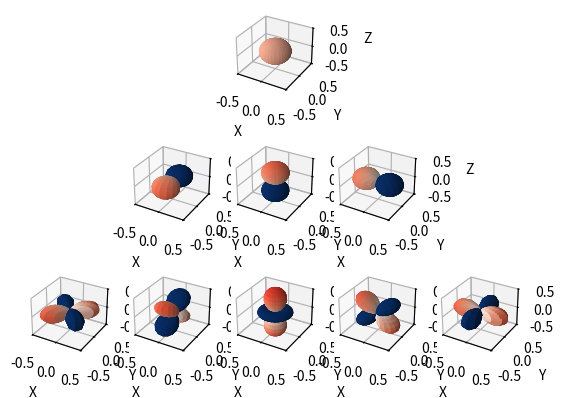
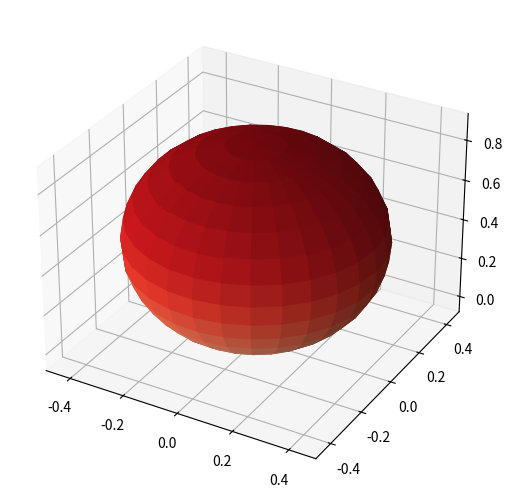
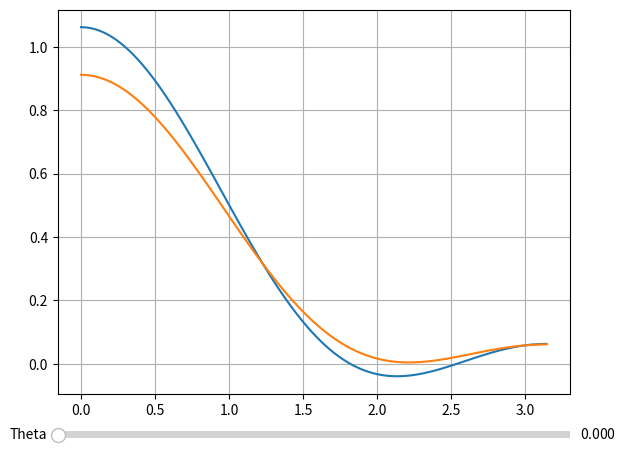
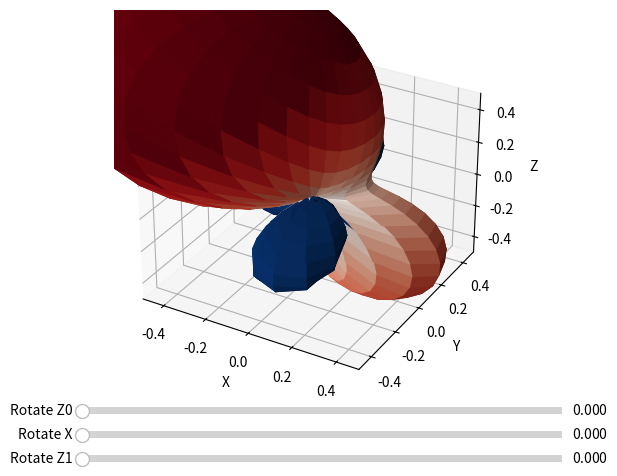
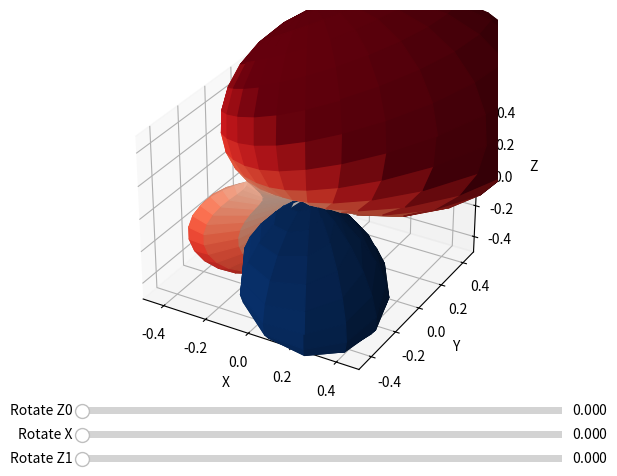
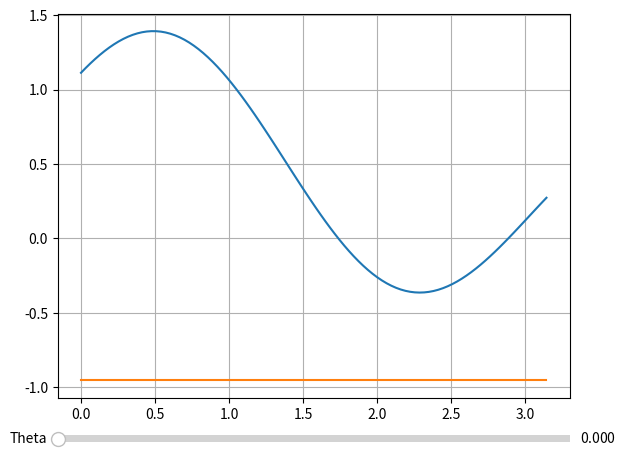

Source code (Python) for these figures, in order:
import math
from matplotlib import cm
import numpy as np
import matplotlib.pyplot as plt
from matplotlib.widgets import Slider

SQRT_PI = math.sqrt(math.pi)
PI = math.pi


def sh_l0():
    return 1.0 / (2.0 * SQRT_PI)


def sh_l1(x, y, z):
    f = math.sqrt(3.0) / (2.0 * SQRT_PI)
    return np.array([-y, z, -x]) * f


def sh_l2(x, y, z):
    f_15_2 = math.sqrt(15.0) / (2.0 * SQRT_PI)
    f_5_4 = math.sqrt(5.0) / (4.0 * SQRT_PI)
    f_15_4 = math.sqrt(15.0) / (4.0 * SQRT_PI)

    return np.array([
        f_15_2 * x * y,
        -f_15_2 * y * z,
        f_5_4 * (3.0 * z * z - 1),
        -f_15_2 * x * z,
        f_15_4 * (x * x - y * y)
    ])


def eval_sh(x, y, z):
    if hasattr(x, 'shape'):
        shape = (1, *x.shape)
    else:
        shape = 1
    return np.concatenate((
        sh_l0() * np.ones(shape),
        sh_l1(x, y, z),
        sh_l2(x, y, z),
    ))


def mat_rot_z(rz):
    s, c = math.sin(rz), math.cos(rz)
    return np.array([
        [c, s, 0],
        [-s, c, 0],
        [0, 0, 1],
    ])


def mat_rot_x(rx):
    s, c = math.sin(rx), math.cos(rx)
    return np.array([
        [1, 0, 0],
        [0,  c, s],
        [0, -s, c],
    ])


def mat_rot_zxz(rz0, rx, rz1):
    return mat_rot_z(rz1) @ mat_rot_x(rx) @ mat_rot_z(rz0)


def rotate_l1(m, l1):
    # -f3 * x - f1 * y + f2 * z
    # dot([-f3, -f1, f2], [x, y, z])
    f1, f2, f3 = l1
    m_f3, m_f1, f2 = np.array([-f3, -f1, f2]) @ m
    return np.array([-m_f1, f2, -m_f3])


def rotate_l2(m, l2):
    # similar to http://filmicworlds.com/blog/simple-and-fast-spherical-harmonic-rotation/
    # for any direction d, we have
    # l2' * sh(d) = l2 * sh(m * d)
    # To solve l2', just pick some given directions d and solve the linear system
    # We choose the same basic directions as those presented in that blog, and let
    # A = sh(*ns)
    # B = sh(*(m * d))
    # Then
    # l2' = l2 * B * A^-1
    # A^-1 can be precomputed and sparse
    k = 1.0 / math.sqrt(2.0)
    ns = np.array([
        [1, 0, 0],
        [0, 0, 1],
        [k, k, 0],
        [k, 0, k],
        [0, k, k],
    ]).T
    # A = sh_l2(*ns)
    k0 = 0.915291233
    k1 = 1.83058247
    k2 = 1.58533092
    inv_A = np.array([
        [0, -k0, 0, k0, k1],
        [k0, 0, k2, k0, k0],
        [k1, 0, 0, 0, 0],
        [0, 0, 0, -k1, 0],
        [0, -k1, 0, 0, 0]
    ])
    B = sh_l2(*(m @ ns))
    return l2 @ B @ inv_A


# Calculate the projected factors for l(m * x).
# To rotate the function it self with matrix m, one should calculate the projected factors for l(m.T * x)
def rotate_sh(m, l):
    return np.array([
        l[0],
        *rotate_l1(m, l[1:4]),
        *rotate_l2(m, l[4:9]),
    ])


def sample_basis(resolution):
    u = np.linspace(0, 2 * np.pi, resolution)
    v = np.linspace(0, np.pi, resolution)
    x = np.outer(np.cos(u), np.sin(v))
    y = np.outer(np.sin(u), np.sin(v))
    z = np.outer(np.ones(np.size(u)), np.cos(v))

    return x, y, z, eval_sh(x, y, z)


def set_up_axis(ax, r=0.5):
    ax.set(
        xlim=[-r, r],
        ylim=[-r, r],
        zlim=[-r, r],
    )
    ax.set_xlabel('X')
    ax.set_ylabel('Y')
    ax.set_zlabel('Z')


def value_colors(l):
    p = np.maximum(l, 0)
    n = np.maximum(-l, 0)

    def mask(v):
        return np.repeat(np.sign(v).reshape((*v.shape, 1)), 4, axis=2)

    return cm.Reds(p) * mask(p) + cm.Blues(np.sign(n)) * mask(n)


# need to hold reference to slider widgets
g_sliders = []


def plot_basis():
    x, y, z, sh = sample_basis(30)

    fig = plt.figure()

    def visualize(l, index):
        v = np.abs(l)

        ax = fig.add_subplot(3, 5, index, projection='3d')
        set_up_axis(ax)
        col = value_colors(l)

        ax.plot_surface(x * v, y * v, z * v, facecolors=col)

    visualize(sh[0], 3)
    for i in range(3):
        visualize(sh[i + 1], i + 7)
    for i in range(5):
        visualize(sh[i + 4], i + 11)


def plot_sh(factor, rotate=False, fixed_range=None):
    x, y, z, sh = sample_basis(30)
    fig = plt.figure()
    main_rect = [0.0, 0.2, 1.0, 0.8] if rotate else [0, 0, 1, 1]
    ax = fig.add_axes(main_rect, projection='3d')

    def update_factors(f):
        ax.clear()
        if fixed_range != None:
            set_up_axis(ax, fixed_range)

        l = np.tensordot(f, sh, axes=([0], [0]))
        v = np.abs(l)
        col = value_colors(l)
        ax.plot_surface(x * v, y * v, z * v, facecolors=col)

    update_factors(factor)

    if rotate:
        axes = [fig.add_axes([0.15, b, 0.75, 0.03]) for b in [0.15, 0.1, 0.05]]
        rot = [0, 0, 0]
        valmaxes = [2.0 * PI, PI, 2.0 * PI]
        labels = ['Rotate Z0', 'Rotate X', 'Rotate Z1']
        sliders = [
            Slider(
                ax=axes[i],
                label=labels[i],
                valmin=0,
                valmax=valmaxes[i],
                valinit=rot[i],
            ) for i in range(3)
        ]

        def update_func(i):
            def update(val):
                rot[i] = val
                m = mat_rot_zxz(*rot).T
                update_factors(rotate_sh(m, factor))
            return update

        for i in range(3):
            sliders[i].on_changed(update_func(i))

        global g_sliders
        g_sliders += sliders


def zonal_to_full(z):
    f = np.zeros(9)
    f[0], f[2], f[6] = z
    return f


def full_to_zonal(s):
    return np.array([s[0], s[2], s[6]])


def cos_lob_zonal():
    return np.array([
        SQRT_PI / 2.0,
        math.sqrt(PI / 3.0),
        math.sqrt(5.0 * PI / 64.0),
    ])


def const_lob_zonal(c):
    return np.array([c * 2.0 * SQRT_PI, 0.0, 0.0])


def cos_lob():
    return zonal_to_full(cos_lob_zonal())


def const_lob(c):
    return zonal_to_full(const_lob_zonal(c))


def conv_zonal(v, z):
    return np.array([
        v[l * (l + 1) + m] * z[l] * math.sqrt(4.0 * PI / (2.0 * l + 1.0))
        for l in range(0, 3)
        for m in range(-l, l + 1)
    ])


def sinc_attenuated(l, w):
    if l == 0:
        return 1.0
    elif l >= w:
        return 0.0

    x = PI * l / w
    f = math.sin(x) / x

    # The factor is actually differ from that provided in the paper 'Deringing spherical harmonics', Peter-Pike Sloan.
    # The attenuation here is slightly stronger, which may result in more blurry result.
    # But I guess there should be no significant visual difference.
    # The paper does not tell precisely how the attenuation is calculated, I have to guess.
    # The paper says he uses sinc^4 but the factor in the table matches with sinc for unattenuated levels.
    # It might be a waste of time to figure out the exact implmentation used by the author.
    # Filament also implements this. They use sinc^4 rather than the LUT provided by the paper.
    # For current attenuation factor, cutoff band 5 already makes cos convolved delta function non-negative.
    if l == 1:
        a = 1.0 - min(max(0.0, (11.0 - w) * 0.015), 0.1)
        f *= a
    return f


def window(v, w):
    scale = np.array([
        sinc_attenuated(l, w)
        for l in range(0, 3)
        for _ in range(-l, l + 1)
    ])
    return scale * v


def plot_2d_zonal(ss, phi_min, phi_max):
    fig = plt.figure()
    ax = fig.add_axes([0.1, 0.15, 0.8, 0.8])

    def update(theta):
        ax.clear()
        u = np.linspace(phi_min, phi_max, 100)
        x = np.sin(u) * np.cos(theta)
        y = np.sin(u) * np.sin(theta)
        z = np.cos(u)
        b = eval_sh(x, y, z)
        ax.grid()
        for s in ss:
            v = np.tensordot(s, b, axes=([0], [0]))
            ax.plot(u, v)

    update(0)

    slider = Slider(
        ax=fig.add_axes([0.1, 0.05, 0.8, 0.03]),
        label='Theta',
        valmin=0,
        valmax=2.0 * PI,
        valinit=0.0,
    )
    slider.on_changed(update)
    g_sliders.append(slider)


def print_window_weight_table():
    for l in range(1, 3):
        ws = [str(sinc_attenuated(l, w))
              for w in [16.7, 11.3, 10.0, 9.0, 7.0, 5.6]]
        print(', '.join(ws))


def plot_delta():
    s = eval_sh(0.0, 0, 1)
    s_conv = conv_zonal(s, cos_lob_zonal())
    s_conv_windowed = window(s_conv, 5)
    plot_sh(s_conv_windowed)
    plot_2d_zonal([s_conv, s_conv_windowed], 0.0, PI)


def safe_normalize(v, v0):
    n = np.linalg.norm(v)
    if n == 0:
        return v0
    return v / n


def rotate_primary_linear_dir_to_z(s):
    z = np.array([-s[3], -s[1], s[2]])
    z = safe_normalize(z, np.array([0, 0, 1]))
    x = np.cross(z, np.array([0, 0, 1]))
    x = safe_normalize(x, np.array([1, 0, 0]))
    y = safe_normalize(np.cross(z, x), np.array([0, 1, 0]))

    # rotate the primary linear direction to z
    sz = rotate_sh(np.array([x, y, z]).T, s)

    return sz


def estimate_lower_bound(s):
    s = rotate_primary_linear_dir_to_z(s)
    # zonal part
    f_5_4_s6 = math.sqrt(5.0) / (4.0 * SQRT_PI) * s[6]
    a = f_5_4_s6 * 3.0
    b = math.sqrt(3.0) / (2.0 * SQRT_PI) * s[2]
    c = s[0] / (2.0 * SQRT_PI) - f_5_4_s6

    # l = 2, m = 2
    q2 = math.sqrt(s[4] * s[4] + s[8] * s[8])
    d2 = math.sqrt(15) * q2 / (4.0 * SQRT_PI)
    a = a + d2
    c = c - d2

    z_min = min(a - b + c, a + b + c)
    if a > 0:
        z0 = -b / (2.0 * a)
        if z0 >= -1 and z0 <= 1:
            z_min = a * z0 * z0 + b * z0 + c

    # l = 2, m = 1
    q1 = math.sqrt(s[5] * s[5] + s[7] * s[7])
    d1 = math.sqrt(15) * q1 / (2.0 * SQRT_PI)
    z_min = z_min - d1 * 0.5

    # alreay positive, do early return
    if z_min >= 0:
        return z_min

    # following the paper 'Deringing spherical harmonics', we can solve for a tighter bound when z_min might goes negative
    def func(x):
        return a * x * x + b * x + c + d1 * x * math.sqrt(max(0.0, 1 - x * x))

    def func_d(x):
        z = math.sqrt(max(0.0, 1 - x * x))
        return 2.0 * a * x + b + d1 * z - d1 * x * x / z

    def func_dd(x):
        z = math.sqrt(max(0.0, 1 - x * x))
        return 2.0 * a - d1 * x / z - d1 * (2 * x * z * z + x * x * x) / (z * z * z)

    def inc(x):
        return -func_d(x) / func_dd(x)

    z = -1.0 / math.sqrt(2.0)
    dz = 10000
    while abs(z) <= 1 and abs(dz) > 1e-5:
        z_min = func(z)
        dz = inc(z)
        z = z + dz

    if abs(z) > 1:
        z_min = min(func(-1), func(1))

    return z_min


def deringing(s):
    return s


if __name__ == '__main__':
    plot_basis()
    plot_delta()
    # s = np.concatenate((np.random.rand(4), np.zeros(5)))
    s = np.random.rand(9)
    plot_sh(s, True, 0.5)
    # plot_sh(deringing(s), True, 0.5)
    plot_sh(rotate_primary_linear_dir_to_z(s), True, 0.5)
    lower_bound = estimate_lower_bound(s)
    sr = rotate_primary_linear_dir_to_z(s)
    plot_2d_zonal([sr, const_lob(lower_bound)], 0.0, PI)
    plt.show()
